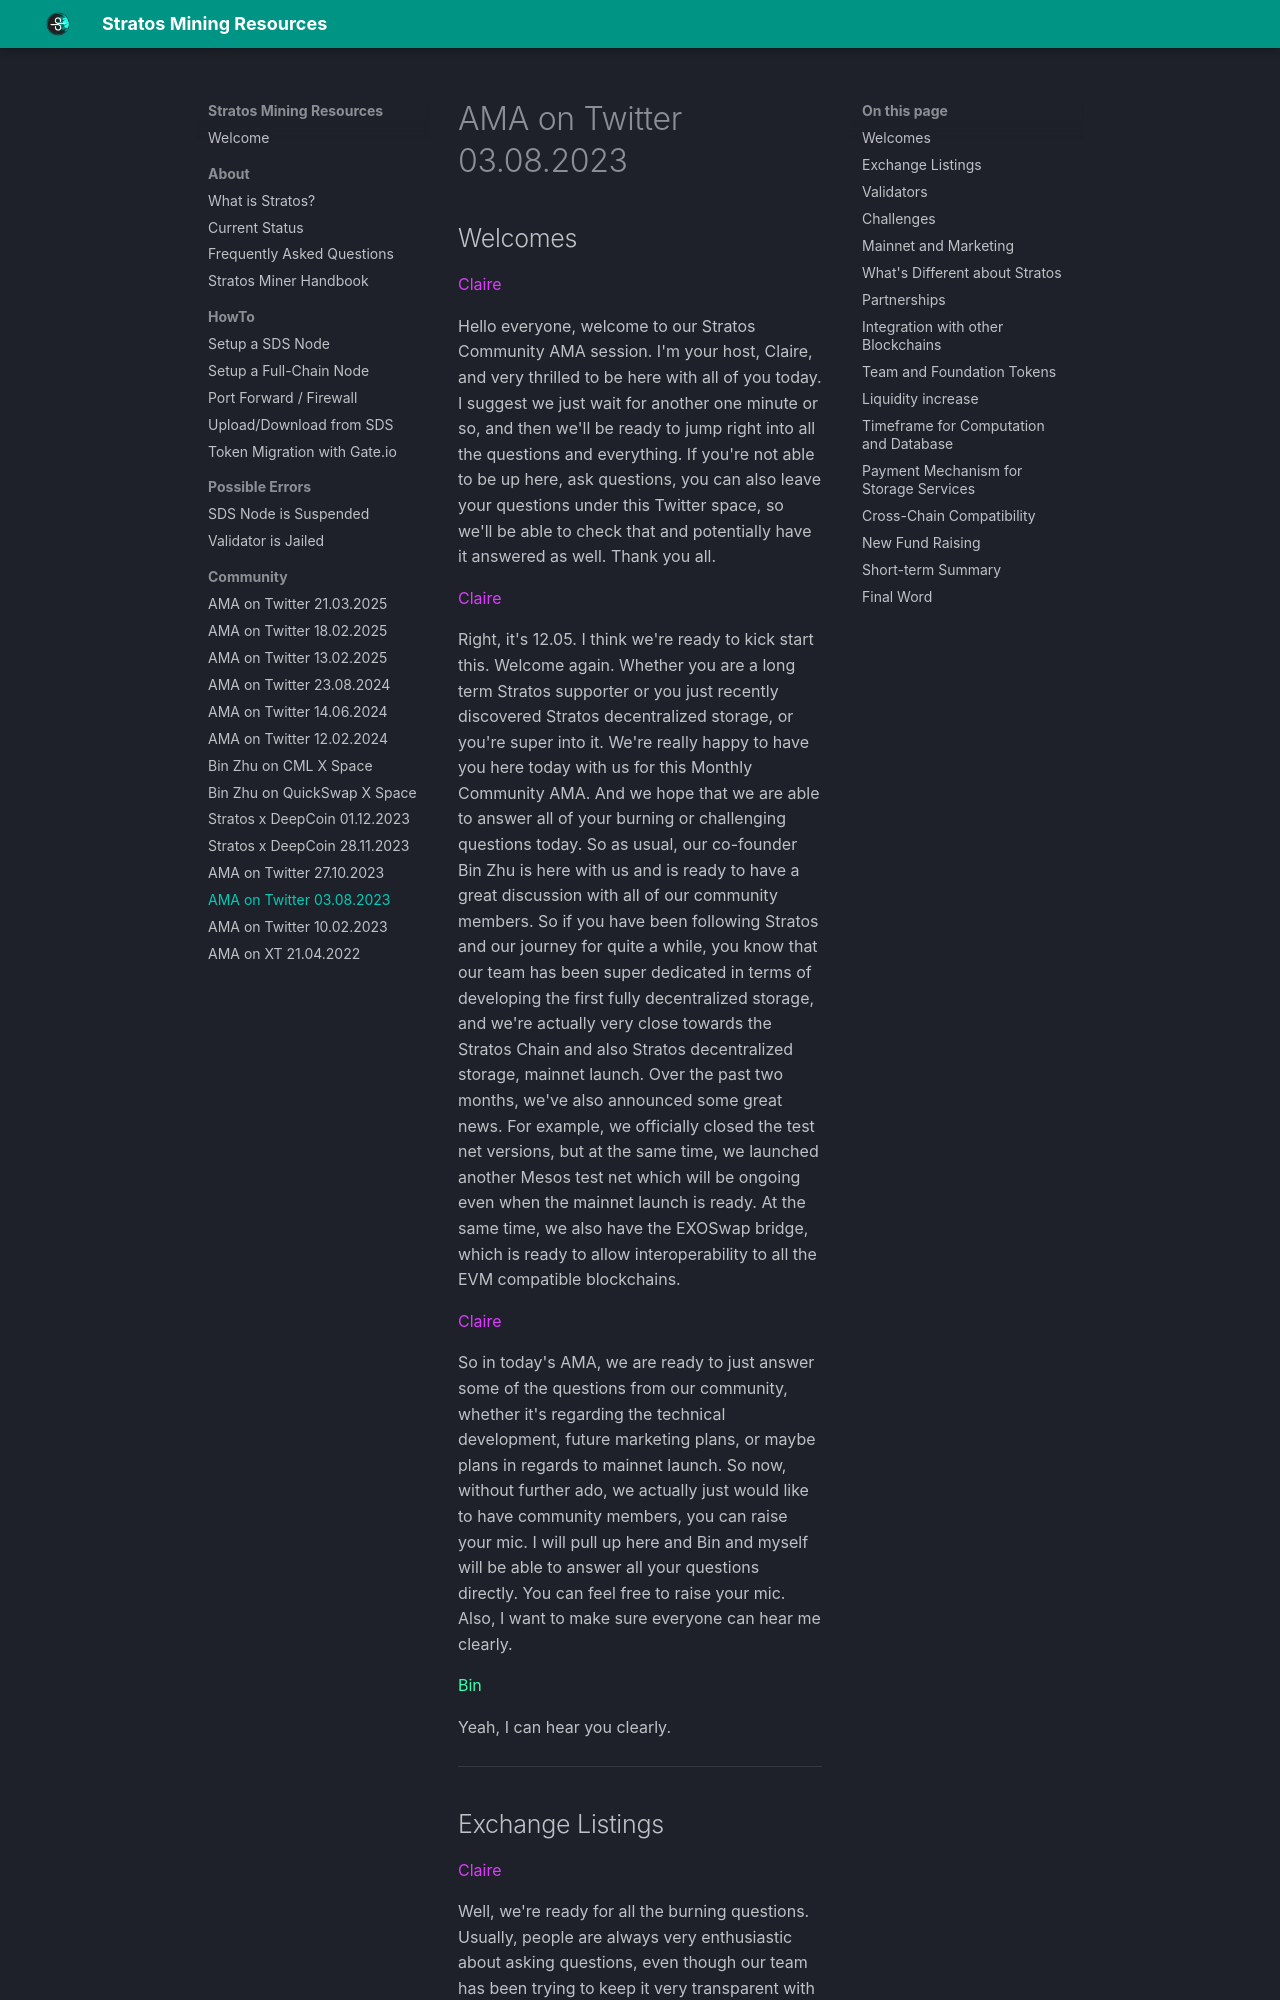

repository: devrawl/stratosmining · page: stratos-ama-twitter-spaces-03-08-2023/index.html · generator: mkdocs

---
title: AMA on Twitter 03.08.2023
author: DevRawl
description: Stratos Decentralized Network AMA on Twitter Spaces with Bin Zhu and Claire Bearzh, aired on August 03, 2023.
---

## Welcomes

<claire>Claire</claire>

Hello everyone, welcome to our Stratos Community AMA session. I'm your host, Claire, and very thrilled to be here with all of you today. I suggest we just wait for another one minute or so, and then we'll be ready to jump right into all the questions and everything. If you're not able to be up here, ask questions, you can also leave your questions under this Twitter space, so we'll be able to check that and potentially have it answered as well. Thank you all.

<claire>Claire</claire>

Right, it's 12.05. I think we're ready to kick start this. Welcome again. Whether you are a long term Stratos supporter or you just recently discovered Stratos decentralized storage, or you're super into it. We're really happy to have you here today with us for this Monthly Community AMA. And we hope that we are able to answer all of your burning or challenging questions today. So as usual, our co-founder Bin Zhu is here with us and is ready to have a great discussion with all of our community members. So if you have been following Stratos and our journey for quite a while, you know that our team has been super dedicated in terms of developing the first fully decentralized storage, and we're actually very close towards the Stratos Chain and also Stratos decentralized storage, mainnet launch. Over the past two months, we've also announced some great news. For example, we officially closed the test net versions, but at the same time, we launched another Mesos test net which will be ongoing even when the mainnet launch is ready. At the same time, we also have the EXOSwap bridge, which is ready to allow interoperability to all the EVM compatible blockchains.

<claire>Claire</claire>

So in today's AMA, we are ready to just answer some of the questions from our community, whether it's regarding the technical development, future marketing plans, or maybe plans in regards to mainnet launch. So now, without further ado, we actually just would like to have community members, you can raise your mic. I will pull up here and Bin and myself will be able to answer all your questions directly. You can feel free to raise your mic. Also, I want to make sure everyone can hear me clearly.

<bin>Bin</bin>

Yeah, I can hear you clearly.

---
